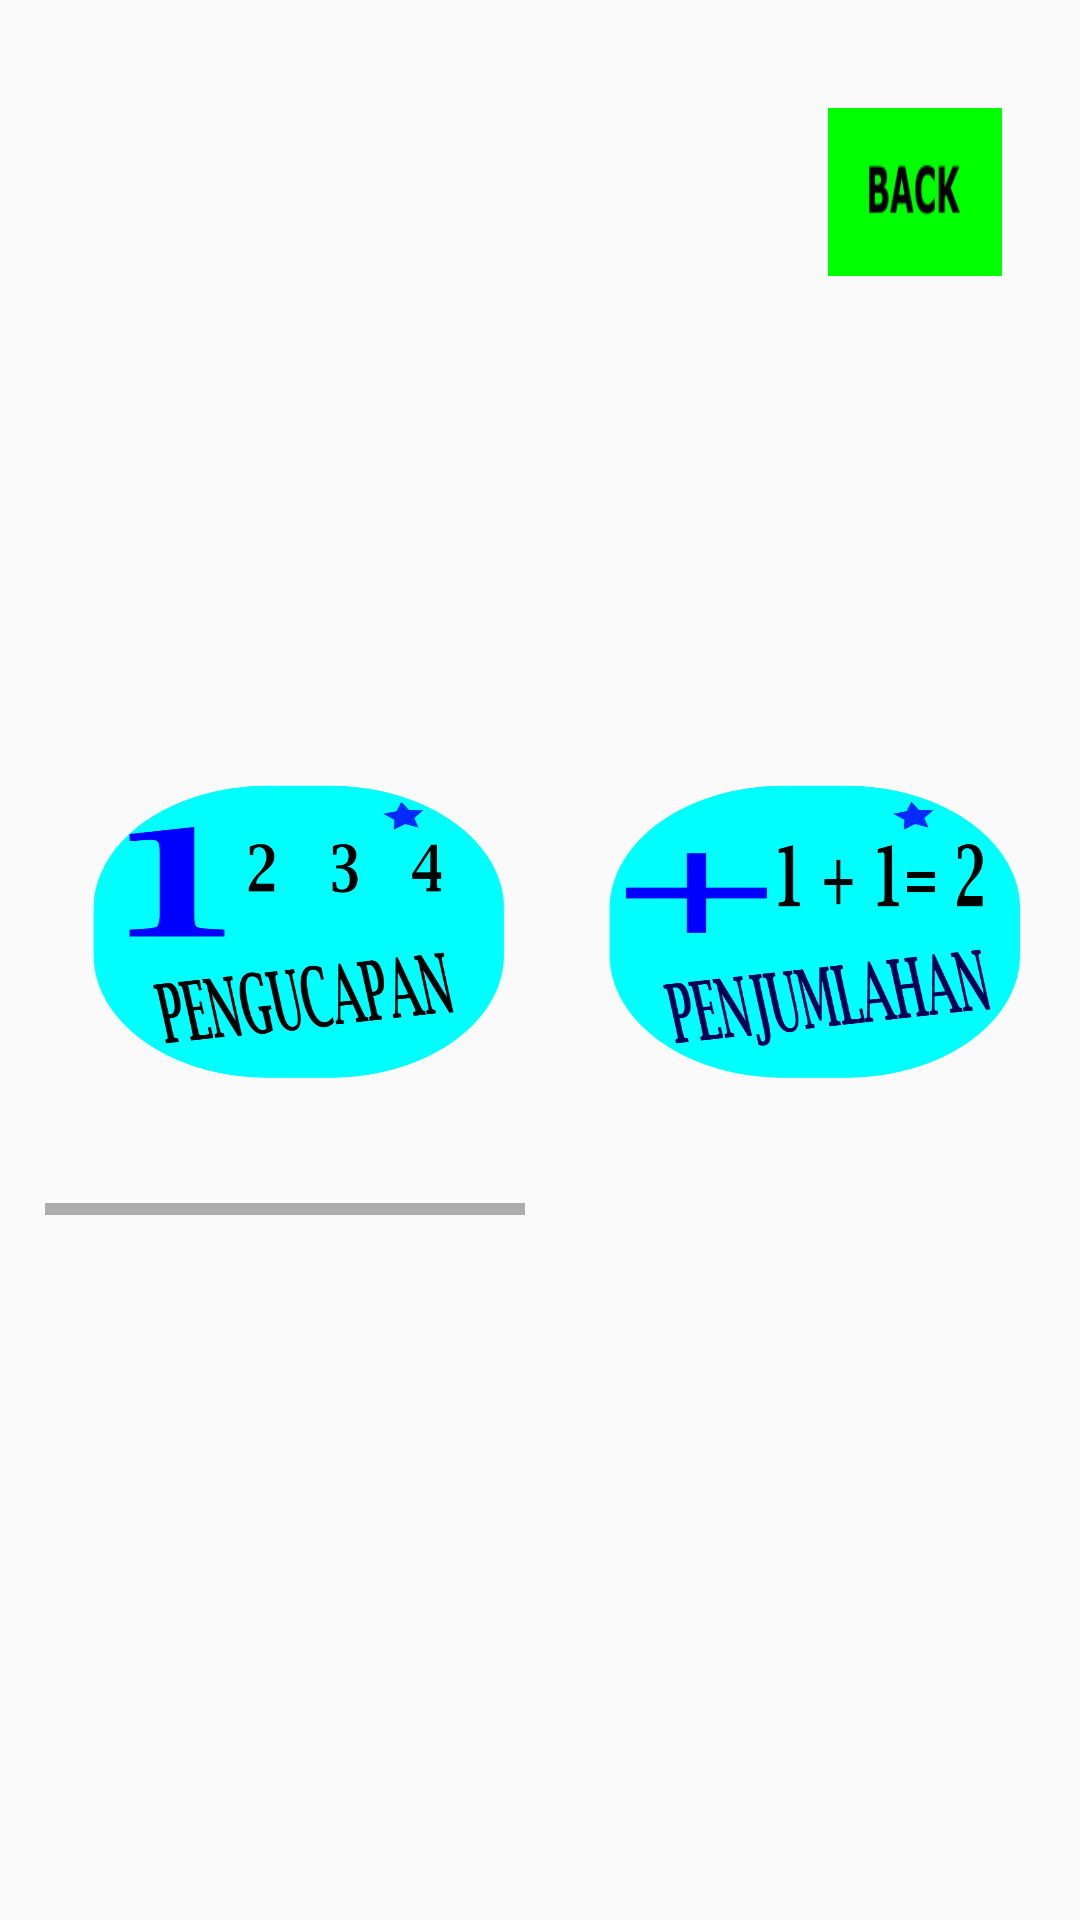

Here is an Android app screen rendered from its layout file. Give the layout XML and the strings, colors and styles it references.
<!-- AndroidManifest.xml: activity theme AppThemeFullScreen -->
<!-- res/layout/activity_belajar.xml -->
<?xml version="1.0" encoding="utf-8"?>
<RelativeLayout xmlns:android="http://schemas.android.com/apk/res/android"
    xmlns:app="http://schemas.android.com/apk/res-auto"
    xmlns:tools="http://schemas.android.com/tools"
    android:layout_width="match_parent"
    android:layout_height="match_parent"
    android:background="@drawable/background"
    tools:context=".BelajarActivity">

    <HorizontalScrollView
        android:layout_width="wrap_content"
        android:layout_height="wrap_content"
        android:layout_marginRight="30dp"
        android:layout_centerVertical="true"
        android:layout_centerHorizontal="true">

        <LinearLayout
            android:layout_width="match_parent"
            android:layout_height="match_parent"
            android:orientation="horizontal">

            <ImageButton
                android:id="@+id/belajarpengucapan"
                android:layout_width="170dp"
                android:layout_height="170dp"
                android:background="@drawable/pengucapanangka" />

            <ImageButton
                android:id="@+id/belajarpenjumlahan"
                android:layout_width="170dp"
                android:layout_height="170dp"
                android:background="@drawable/penjumlahannn" />

            <ImageButton
                android:id="@+id/belajarpengurangan"
                android:layout_width="170dp"
                android:layout_height="170dp"
                android:background="@drawable/pengurangannn" />

            <ImageButton
                android:id="@+id/belajarpengucapanhuruf"
                android:layout_width="170dp"
                android:layout_height="170dp"
                android:background="@drawable/pengucapanhurufff" />
        </LinearLayout>

    </HorizontalScrollView>

    <ImageButton
        android:id="@+id/back"
        android:layout_width="58dp"
        android:layout_height="56dp"
        android:layout_alignParentTop="true"
        android:layout_alignParentEnd="true"
        android:layout_alignParentRight="true"
        android:layout_marginTop="36dp"
        android:layout_marginEnd="26dp"
        android:layout_marginRight="26dp"
        android:background="@drawable/back" />
</RelativeLayout>
<!-- resources referenced by this layout -->
<resources>
  <!-- drawable back: png bitmap (drawable, 1870 bytes) -->
  <!-- drawable pengucapanangka: png bitmap (drawable, 43634 bytes) -->
  <!-- drawable pengucapanhurufff: png bitmap (drawable, 48455 bytes) -->
  <!-- drawable pengurangannn: png bitmap (drawable, 45611 bytes) -->
  <!-- drawable penjumlahannn: png bitmap (drawable, 44965 bytes) -->
  <style name="AppThemeFullScreen" parent="Theme.AppCompat.Light.NoActionBar">
          
          <item name="colorPrimary">@color/colorPrimary</item>
          <item name="colorPrimaryDark">@color/colorPrimaryDark</item>
          <item name="colorAccent">@color/colorAccent</item>
      </style>
  <!-- not gathered from this repository: default colours our renderer supplied (Android Studio template values) -->
  <color name="colorPrimary">#FF6200EE</color>
  <color name="colorPrimaryDark">#FF3700B3</color>
  <color name="colorAccent">#FF03DAC5</color>
</resources>
